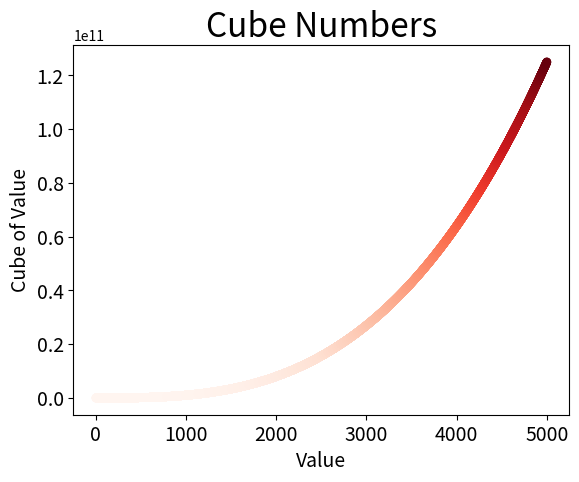

Python code for this plot:
# -*- coding: utf-8 -*-
"""数的立方散点图"""
__author__ = 'Huang Lun'
import matplotlib.pyplot as plt

x_5 = list(range(1, 6))
y_5 = [x ** 3 for x in x_5]
x_5000 = list(range(1, 5001))
y_5000 = [x ** 3 for x in x_5000]

# plt.scatter(x_5, y_5, c=y_5, cmap=plt.cm.Greens, edgecolors='none', s=40)
plt.scatter(x_5000, y_5000, c=y_5000, cmap=plt.cm.Reds, edgecolors='none', s=40)

# 设置图表标题并给坐标轴加上标签
plt.title('Cube Numbers', fontsize=24)
plt.xlabel('Value', fontsize=14)
plt.ylabel('Cube of Value', fontsize=14)

# 设置刻度标记的大小
plt.tick_params(axis='both', which='major', labelsize=14)


plt.show()
